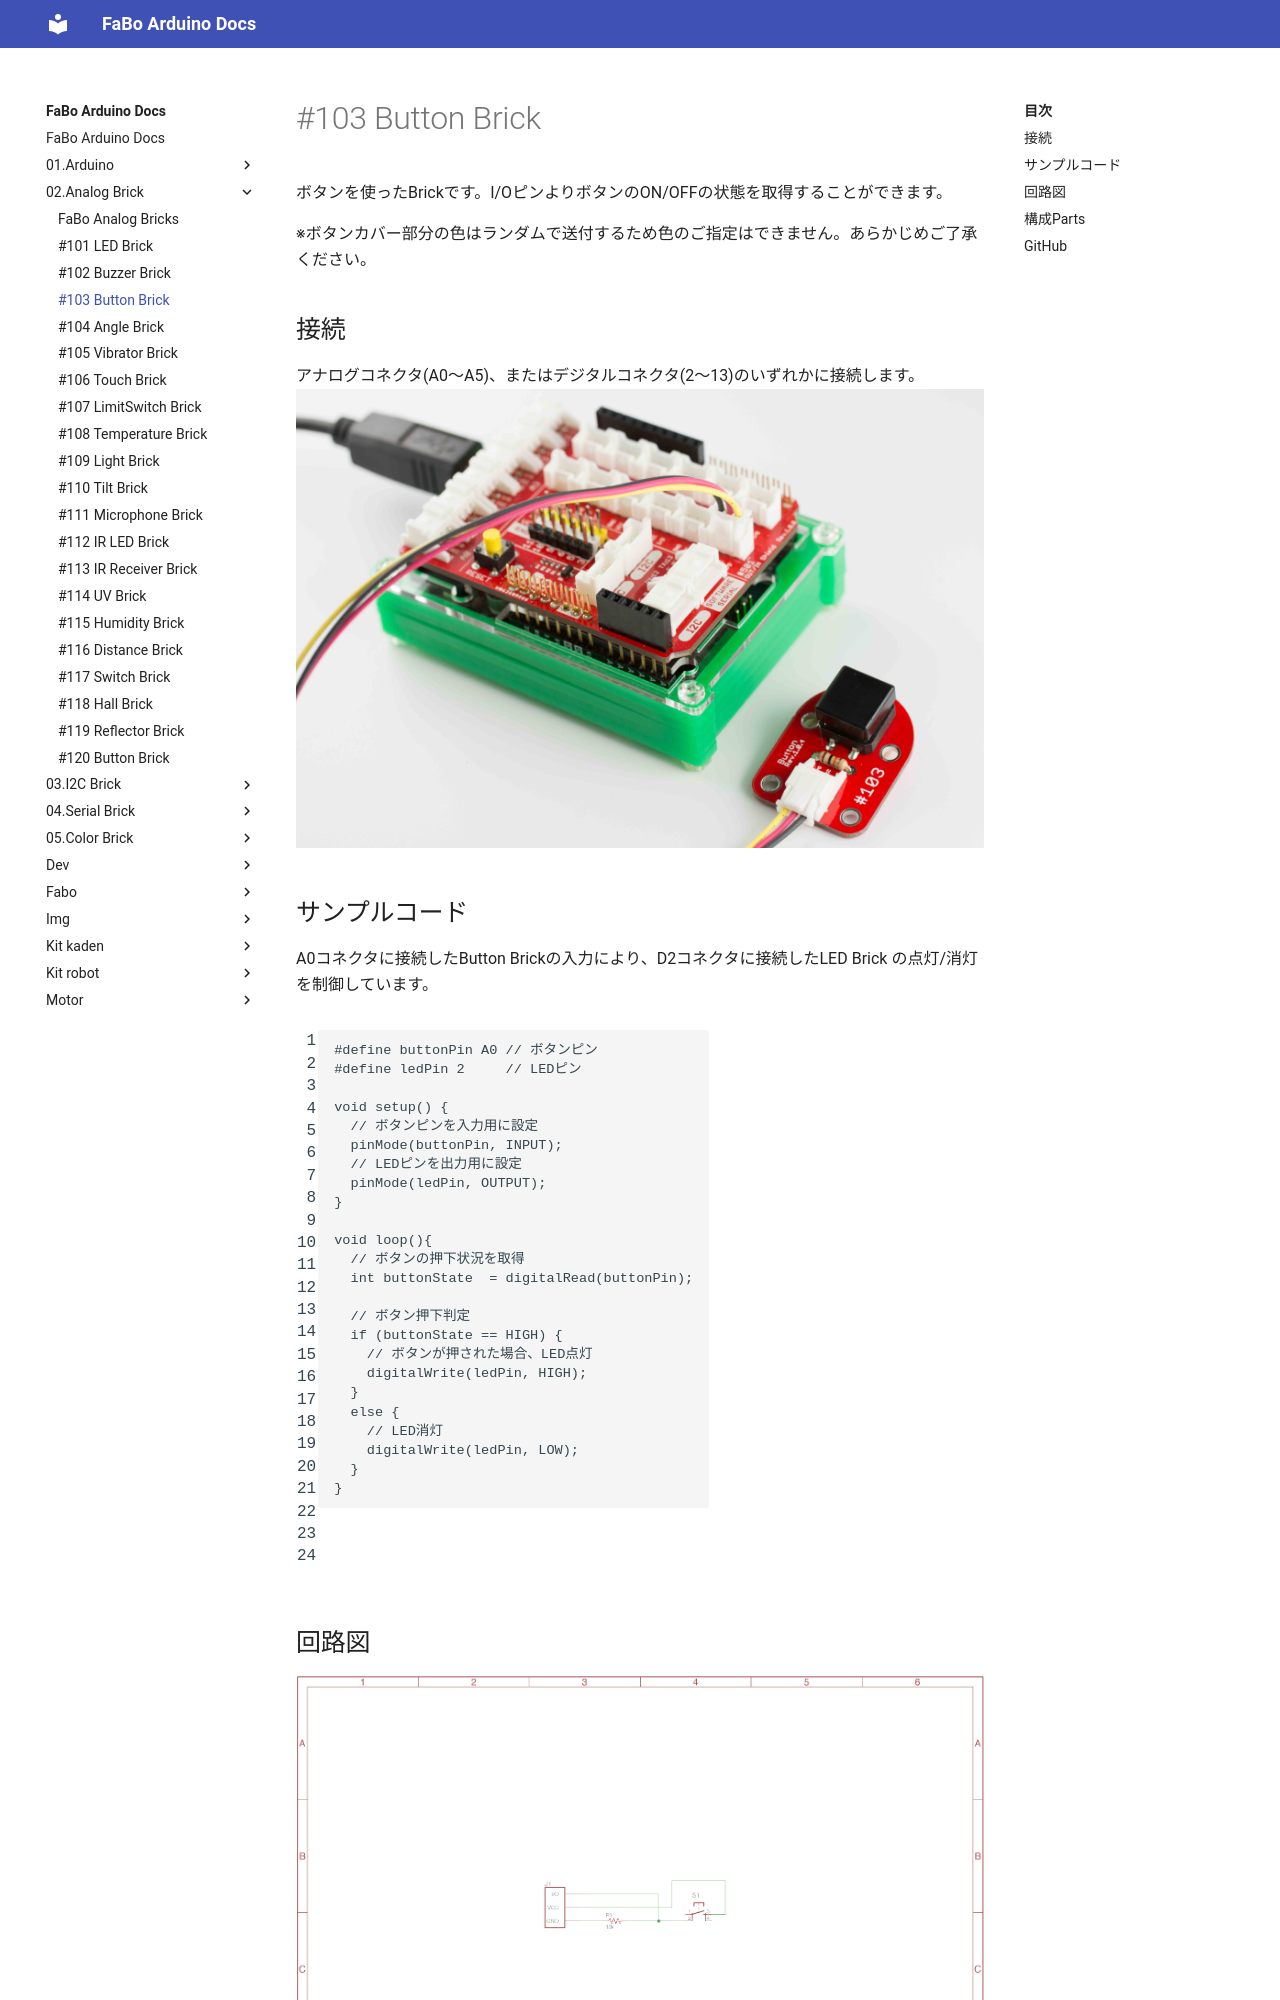

repository: FaBoPlatform/ArduinoDocs · page: 02.Analog Brick/103_brick_analog_button/index.html · generator: mkdocs

# #103 Button Brick

[](../img/100_analog/product/103.jpg)

ボタンを使ったBrickです。I/OピンよりボタンのON/OFFの状態を取得することができます。

※ボタンカバー部分の色はランダムで送付するため色のご指定はできません。あらかじめご了承ください。

## 接続
アナログコネクタ(A0〜A5)、またはデジタルコネクタ(2〜13)のいずれかに接続します。
![](../img/100_analog/connect/103_new_with_arduino.jpg)

## サンプルコード

A0コネクタに接続したButton Brickの入力により、D2コネクタに接続したLED Brick の点灯/消灯を制御しています。
```c
#define buttonPin A0 // ボタンピン
#define ledPin 2     // LEDピン

void setup() {
  // ボタンピンを入力用に設定
  pinMode(buttonPin, INPUT);
  // LEDピンを出力用に設定
  pinMode(ledPin, OUTPUT);
}

void loop(){
  // ボタンの押下状況を取得
  int buttonState  = digitalRead(buttonPin);

  // ボタン押下判定
  if (buttonState == HIGH) {
    // ボタンが押された場合、LED点灯
    digitalWrite(ledPin, HIGH);
  }
  else {
    // LED消灯
    digitalWrite(ledPin, LOW);
  }
}
```
